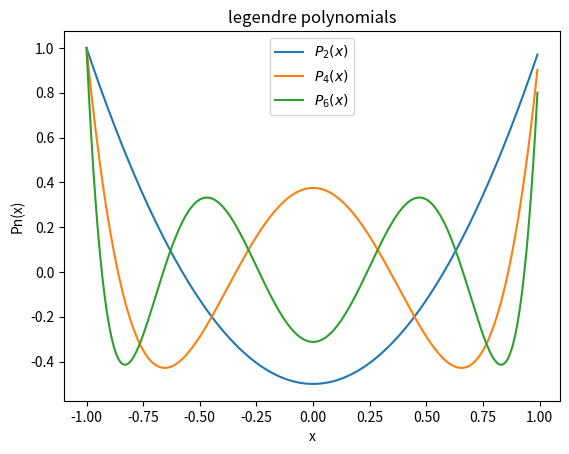

Python code for this plot:
import math
from sympy import *
import numpy as np
import matplotlib.pyplot as plt

#function def

def kansuu1(n):
   x = symbols("x")
   f = diff((x**2-1)**n,x,n)
   
   a = np.arange(-1,1,0.01)
   b = []

   for item in a:
       b.append(1/(2**n*math.factorial(n))*f.subs([(x,item)]))
   return a,b

#main

n = 2
result = kansuu1(n)

plt.plot(result[0],result[1],label='$P_{'+str(n)+'}(x)$')

n = 4
result = kansuu1(n)

plt.plot(result[0],result[1],label='$P_{'+str(n)+'}(x)$')

n = 6
result = kansuu1(n)

plt.plot(result[0],result[1],label='$P_{'+str(n)+'}(x)$')
plt.title('legendre polynomials')
plt.xlabel('x')
plt.ylabel('Pn(x)')
plt.legend()
plt.show()
